pico-8 play session: hold → + tap 🅾, after a click and taps of 🅾, ❎, 🅾+❎, 🅾 in the second before t = 0

[t = 1 s] hold → ~1s, tap 🅾 ~2×
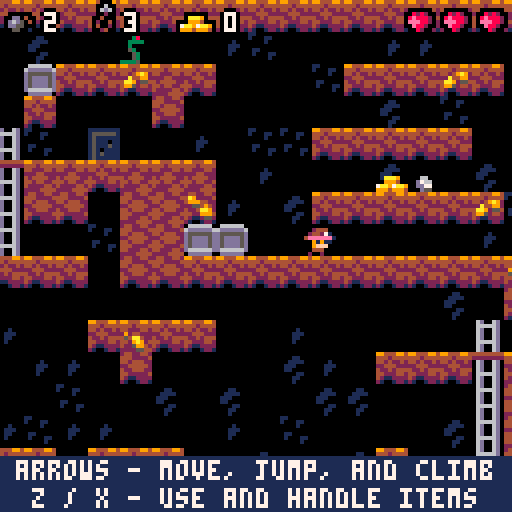
[t = 6 s] hold → ~6s, tap 🅾 ~10×
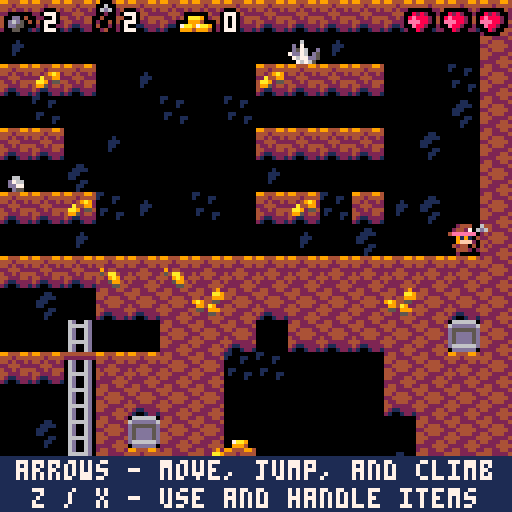
[t = 8 s] hold → ~8s, tap 🅾 ~14×
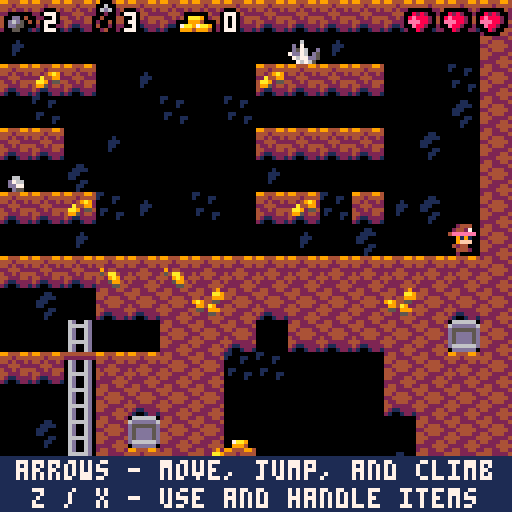

pico-8 cartridge
version 17
__lua__

-- delunky
-- by @johanpeitz
-- a demake of spelunky created for demakejam 2018
-- special thanks to
-- * derek yu (@mossmouth) for creating spelunky
-- * matt hughson (@matthughson) for platformer starter kit
-- * darius kazemi (@tinysubversions) for great info on map generation
-- * frederic souchu (fsouchu) for pico-8 token optimisation help
--debug=false
--debug_at_top=false
function _init()
  --extcmd("rec")
  swap_state(title_state)
end

-->8
--------------------------------
-- play state 
--------------------------------
-- entity modes
-- 0 idle/ground/inair
-- 1 ladder
-- 2 ledge
-- 3 fainted
-- 4 dead
function init_play()
  menuitem(1, "accept defeat", function()
    damage_entity(pl, nil, 99)
  end)
  shake(0, 0)
  make_player(0, 0)
  level = 1
  start_next_level(level)
end

function start_next_level(level)
  max_jumps, jumps_left, ok_to_jump = 1, 1, false
  particles, items, new_items, entities = {}, {}, {}, {}
  -- ratios
  local snake_ratio = 0.1 + level * 0.05
  local bat_ratio = 0.1 + level * 0.1
  local spider_ratio = level * 0.1
  local spike_ratio = 0.3 + level * 0.2
  local trap_ratio = 0.1 + level * 0.15
  local treasure_ratio = 0.1 + level * 0.01
  local help_count = 2
  -- make map
  local m = make_map()
  -- build dungeon
  cls()
  local num_rooms = {12, 12, 12, 8}
  for y = 0, 3 do
    for x = 0, 3 do
      local room_type = m[x + 1][y + 1]
      -- copy room to screen
      local ry = room_type
      local rx = flr(rnd(num_rooms[1 + ry]))
      if ry == 0 and rx == 11 then
        num_rooms[1] = 11
      end
      -- only one idol room please
      if (room_type == 5) then
        -- dbl drop 
        rx, ry = 9 + flr(rnd(3)), 2
      end
      if (room_type == 6) then
        -- exit
        rx, ry = 9 + flr(rnd(3)), 3
      end
      if x + 1 != m[5] or y + 1 != m[6] then
        pal(7, 0)
      end
      sspr(0 + rx * 10, 96 + ry * 8, 10, 8, x * 10, y * 8, 10, 8, chance(0.3))
      pal()
    end
  end
  -- populate tilemap
  for x = 0, 41 do
    for y = 0, 33 do
      -- clear current data
      mset(x + 1, y + 1, 0)
      -- set new data
      local c = pget(x, y)
      if c == 4 then
        mset(x + 1, y + 1, 3)
      end
      -- stone
      if c == 9 and chance(0.5) then
        mset(x + 1, y + 1, 3)
      end
      -- rnd stone
      if (c == 8 and chance(trap_ratio)) then
        -- arrow trap
        local d = 1
        if pget(x - 1, y) == 0 then
          d = -1
        end
        mset(x + 1, y + 1, 16)
        make_arrow_trap(x + 1, y + 1, d)
      end
      if c == 12 and chance(spike_ratio) then
        mset(x + 1, y + 1, 35)
      end
      -- spikes
      if c == 7 then
        mset(x + 1, y + 1, 1)
      end
      -- entry
      if c == 6 then
        mset(x + 1, y + 1, 17)
      end
      -- exit
      if c == 13 then
        mset(x + 1, y + 1, 30)
      end
      -- ladder
      if c == 5 then
        mset(x + 1, y + 1, 14)
      end
      -- ladder floor
      if (c == 14 and chance(bat_ratio)) then
        -- bat
        local b = make_entity((x + 1) * 8 + 4, (y + 1) * 8 + 4, entities)
        add_params({spr = 85, fs = 8, name = "bat", update = bat_update, on_roofhit = bat_roofhit, ix = 0.5, iy = 0.5, mode = 0
        --hang
        }, b)
      end
      -- help(crate/damsel) or stone or gap
      if (c == 15 and help_count > 0) then
        if (chance(0.1)) then
          help_count += 1
          if (chance(0.5)) then
            local help = make_item(x + 1, y, 57)
            help.y += 4
            help.h, help.name, help.on_hit = 8, "crate", crate_break
          else
            make_damsel(x + 1, y)
          end
        elseif (chance(0.5)) then
          mset(x + 1, y + 1, 3)
        end
      end
      -- spider
      if c == 10 and chance(spider_ratio) then
        make_spider((x + 1) * 8 + 4, (y + 1) * 8 + 4, 0)
      end
      --snake
      if c == 11 and chance(snake_ratio) then
        make_snake((x + 1) * 8 + 4, (y + 1) * 8 + 4)
      end
      if (c == 3) then
        -- altar
        mset(x, y - 5, 78)
        mset(x + 1, y - 5, 79)
        mset(x, y - 4, 94)
        mset(x + 1, y - 4, 95)
        mset(x, y - 3, 0)
        mset(x + 1, y - 3, 0)
        mset(x, y - 2, 110)
        mset(x + 1, y - 2, 111)
        mset(x, y - 1, 127)
        mset(x + 1, y - 1, 127)
        mset(x, y + 1, 32)
        mset(x + 1, y + 1, 33)
        local idol = make_item(x, y, 44)
        idol.x += 5
        idol.y -= 4
        add_params({name = "idol", h = 8, value = 100, on_grab = grab_idol, trap = true, big = true}, idol)
      end
    end
  end
  -- make frame
  for x = 0, 41 do
    mset(x, 0, 3)
    mset(x, 33, 3)
  end
  for y = 0, 33 do
    mset(0, y, 3)
    mset(41, y, 3)
  end
  -- place gold
  for x = 1, 40 do
    for y = 1, 32 do
      if (mget(x, y) == 3) then
        local n = is_free(mget(x, y - 1))
        local s = not is_dirt(mget(x, y + 1))
        -- can place item=
        if ((n and s) or (n and y > 0)) then
          if (chance(treasure_ratio)) then
            make_gold(x, y - 1, 62 + rnd(2))
          -- gold
          elseif (chance(0.02)) then
            if (chance(0.6)) then
              make_item(x, y - 1, 29)
            -- stone
            else
              local e = make_item(x, y - 1, 28)
              -- pot
              e.on_landed, e.on_sidecol, e.on_hit = pot_break, pot_break, pot_break
            end
          end
        end
        --have gold inside? 
        if (chance(0.1)) then
          mset(x, y, mget(x, y) + 16)
        elseif (chance(0.05) and not s) then
          -- place a block
          mset(x, y, 47)
        end
      end
      -- background tiles
      if (mget(x, y) == 0 and chance(0.2)) then
        mset(x, y, 48 + rnd(3))
      end
    end
  end
  -- fix tile look
  auto_tile(0, 0, 48, 34)
  -- parse level
  for x = 0, 41 do
    for y = 0, 33 do
      local tile = mget(x, y)
      -- player
      if (tile == 1) then
        pl.x, pl.y = x * 8 + 4, y * 8 + 4
        camx, camy = pl.x - 64, pl.y - 64
        add(entities, pl)
      end
      -- gold
      if (tile == 62 or tile == 63) then
        make_gold(x, y, tile)
        mset(x, y, 0)
      end
      -- item 
      if (tile == 28 or tile == 29) then
        make_item(x, y, tile)
        mset(x, y, 0)
      end
    end
  end
end

function make_spider(x, y, mode)
  local s = make_entity(x, y, entities)
  add_params({spr = 82, name = "spider", update = spider_update, on_landed = spider_landed, on_sidecol = spider_sidecol, mode = mode}, s)
  if mode == 1 then
    activate_spider(s)
  end
end

function make_snake(x, y)
  local s = make_entity(x, y, entities)
  add_params({name = "snake", fs = 8, spr = 80, frames = 2, delay = 5, dir = (chance(0.5) and 1 or -1), g = 0.5, update = snake_update, on_sidecol = snake_sidecol}, s)
  s.dx = s.dir / 2
end

function spider_sidecol(e)
  e.dx = e.odx
end

function shake(len, pwr)
  screenshake, screenshake_pwr = len, pwr
end

function is_free(tile)
  if tile == 0 or tile == 48 or tile == 49 then
    return true
  end
  return false
end

function is_dirt(tile)
  if (tile >= 2 and tile <= 5) or (tile >= 18 and tile <= 21) then
    return true
  end
  return false
end

function auto_tile(sx, sy, w, h)
  for x = sx, sx + w - 1 do
    for y = sy, sy + h - 1 do
      local tile = mget(x, y)
      if (is_dirt(tile)) then
        local n = not is_dirt(mget(x, y - 1))
        local s = not is_dirt(mget(x, y + 1))
        local has_gold = (tile > 15 and 16 or 0)
        if (n and s) then
          mset(x, y, 5 + has_gold)
        else
          if n then
            mset(x, y, 2 + has_gold)
          end
          if s then
            mset(x, y, 4 + has_gold)
          end
        end
      end
    end
  end
end

function make_player(tx, ty)
  pl = make_entity(tx * 8 + 4, ty * 8 + 4, entities)
  add_params({name = "player", jumpable = false, g = 0.5, spr = 64, frames = 2, fs = 8, mode = 0, draw = draw_player, on_landed = player_landed, on_air = player_fall, hits_from_above = true, collides_with_player = false, money = 0, health = 3, kills = 3, dead_timer = 0, grab_cooldown = 0, whip = 0, holding = 1, item = nil, stowed = nil, bombs = {}, ropes = {}}, pl)
  add_ropes(3)
  add_bombs(3)
end

function add_bombs(amnt)
  for i = 1, amnt do
    local b = make_bomb(0, 0)
    add(pl.bombs, b)
    del(items, b)
  end
end

function add_ropes(amnt)
  for i = 1, amnt do
    local b = make_rope(0, 0)
    add(pl.ropes, b)
    del(items, b)
  end
end

function crate_break(e)
  del(e.tbl, e)
  for i = 0, 6 do
    local e = make_entity(e.x, e.y, particles)
    add_params({spr = 104, ix = 1, g = 0.3, col = false, dir = sgn(rnd() - 0.5), dx = rnd(2) - 1, dy = -rnd(1), life = 5 + rnd(5)}, e)
  end
  local e = make_entity(e.x, e.y, items)
  e.spr = 39 + flr(rnd(2))
  e.g, e.can_take, e.value = 0.5, true, (e.spr == 39 and -1 or -2)
end

function pot_break(e, whipped)
  if (abs(e.odx) > 2 or abs(e.ody) > 2 or whipped) then
    del(e.tbl, e)
    local r = rnd()
    if (r < 0.2) then
      make_snake(e.x, e.y)
    elseif (r < 0.4) then
      make_spider(e.x, e.y, 1)
    elseif (r < 0.6) then
      make_gold(e.x / 8, e.y / 8, 60 + rnd(4))
    end
    for i = 0, 6 do
      local e = make_entity(e.x, e.y, particles)
      add_params({spr = 103, ix = 1, g = 0.3, col = false, dir = sgn(rnd() - 0.5), dx = rnd(2) - 1, dy = -1 - rnd(2), life = 5 + rnd(5)}, e)
    end
  end
end

function make_arrow_trap(tx, ty, d)
  local e = make_entity(tx * 8 + 4, ty * 8 + 4, entities)
  add_params({name = "arrow trap", spr = 34, dir = d, col = false, update = update_arrow_trap, ammo = 1}, e)
end

function is_triggering_arrow_trap(at, e)
  local dist = 48
  -- 6 tiles
  if (e.dx != 0 or e.dy != 0) then
    local in_range = false
    if at.dir > 0 and e.x > at.x and e.x < at.x + dist then
      in_range = true
    end
    if at.dir < 0 and e.x < at.x and e.x > at.x - dist then
      in_range = true
    end
    if (in_range) then
      if (e.y >= at.y - 5 and e.y <= at.y + 3) then
        return true
      -- fire!
      end
    end
  end
  return false
end

function update_arrow_trap(at)
  if at.ammo == 0 then
    return
  end
  --update_entity(e)
  for e in all(items) do
    if (is_triggering_arrow_trap(at, e)) then
      fire_arrow(at)
      return
    end
  end
  for e in all(entities) do
    if (is_triggering_arrow_trap(at, e)) then
      fire_arrow(at)
      return
    end
  end
end

function fire_arrow(at)
  sfx(3)
  at.ammo -= 1
  local e = make_entity(at.x + at.dir * 7, at.y, new_items)
  add_params({name = "arrow", spr = 43, h = 4, dir = at.dir, dy = -1, dx = 7 * at.dir, ix = 0.98, g = 0.5, knock_down = true, damage = 2, use = item_throw, drop = item_drop, on_landed = item_landed, on_sidecol = item_sidecol, can_grab = true}, e)
end

function spider_update(e)
  local dx = pl.x - e.x
  if (e.health > 0) then
    if (e.mode == 0) then
      if pl.y > e.y and abs(dx) < 8 then
        activate_spider(e)
      end
    else
      if e.jump_delay > 0 then
        e.jump_delay -= 1
      end
      if (e.jump_delay <= 0 and not e.inair) then
        e.spr = 84
        e.dx, e.dy = dx / 20, -rnd(3) - 3
      end
    end
  end
  update_entity(e)
end

function activate_spider(e)
  e.mode, e.spr = 1, 84
  e.g, e.ix, e.jump_delay = 0.5, 1, 5
end

function spider_landed(e)
  e.jump_delay = 5 + rnd(10)
  e.spr = 83
  e.dx = 0
end

function bat_update(e)
  local dx, dy = pl.x - e.x, pl.y - e.y + 4
  local d = sqrt(dx * dx + dy * dy)
  local a = atan2(dx, dy)
  if (e.health > 0) then
    if (e.mode == 0) then
      -- hang
      if (d < 48 and pl.health > 0 and e.y < pl.y + 1) then
        e.spr, e.frames, e.frame = 86, 2, 1
        e.mode = 1
      end
    elseif (e.mode == 1) then
      -- track
      e.dx, e.dy = 0.5 * cos(a), 0.5 * sin(a)
      e.dir = sgn(e.dx)
      if d > 80 or pl.health <= 0 then
        e.mode = 2
      end
    else
      -- return to ceiling
      e.dy -= 0.2
    end
  end
  update_entity(e)
end

function bat_roofhit(e)
  if e.mode != 2 then
    return
  end
  e.spr = 85
  e.frame, e.frames = 0, 0
  e.mode = 0
  e.dx, e.dy = 0, 0
end

function snake_update(e)
  e.delay -= 1
  if (e.bleed_timer > 0) then
    --e.dx=0
    e.fs, e.frames = 9999, 1
    e.spr = 102
    e.delay = 99
  end
  if (e.delay < 0) then
    if (chance(0.1)) then
      e.dx = 0
      e.delay = 15 + rnd(60)
    else
      e.dir = (chance(0.5) and 1 or -1)
      e.dx = 0.2 * e.dir
      e.ix = 1
      e.delay = 60 + rnd(60)
    end
  end
  if (not e.inair and fget(mget((e.x + e.dir * 2) / 8, e.y / 8 + 1)) == 0) then
    e.dir = -e.dir
    e.dx = -e.dx
  end
  update_entity(e)
end

function snake_sidecol(e)
  e.delay = 0
end

function check_item_exit(e)
  if (fget(mget(e.x / 8, (e.y - 4) / 8), 7)) then
    if e.name == "idol" then
      pl.money += e.value
    end
    del(e.tbl, e)
    pl.item = nil
    switch_to_whip()
    sfx(7)
  end
end

function grab_idol(idol)
  if (idol.trap) then
    idol.trap = false
    -- make boulder
    local e = make_entity(-100, -100, entities)
    add_params({name = "boulder", flip_on_hit = false, knock_down = true, jumpable = false, spr = 74, fs = 2, frames = 2, tw = 2, th = 2, ix = 1, dy = 0, g = 1, damage = 99, health = 9999, w = 16, h = 16, spawnx = idol.x - 1, spawny = idol.y - 24, delay = 60, update = boulder_update, on_landed = boulder_landed}, e)
    shake(e.delay, 3)
  end
end

function boulder_update(e)
  if (e.delay > 0) then
    e.delay -= 1
    if (e.delay == 0) then
      e.x, e.y = e.spawnx, e.spawny
      e.dy = 0.01
      e.dir = sgn(pl.x - e.x)
      shake(2, 6)
      e.dropped = false
    end
  else
    local bx = e.x / 8 + e.dir
    local by = e.y / 8
    local tiles = 0
    if (fget(mget(bx, by), 0)) then
      crush_tile(bx, by, e.dx)
      tiles += 1
    end
    if (fget(mget(bx, by - 1), 0)) then
      crush_tile(bx, by - 1, e.dx)
      tiles += 1
    end
    e.dx -= 0.20 * tiles * sgn(e.dx)
    update_entity(e)
    if (tiles > 0) then
      auto_tile(bx, by - 2, 1, 4)
      shake(3, 3)
      sfx(6)
    end
    if (abs(e.dx) < 0.6 and e.dy == 0) then
      local tx = e.x / 8
      local ty = e.y / 8 - 1
      mset(tx, ty, 74)
      mset(tx + 1, ty, 75)
      mset(tx, ty + 1, 90)
      mset(tx + 1, ty + 1, 91)
      del(e.tbl, e)
    end
  end
end

function crush_tile(tx, ty, v)
  -- check for gold
  local tile = mget(tx, ty)
  if tile >= 18 and tile <= 21 then
    make_gold_pieces(tx, ty)
  end
  -- remove tile
  mset(tx, ty, 0)
  -- particles
  local amnt = 3 + rnd(3)
  for i = 1, amnt do
    local p = make_entity(tx * 8, ty * 8, particles)
    add_params({spr = 120 + rnd(2), ix = 0.98, dx = v * (1 + rnd(1)), dy = -1 - rnd(1), g = 0.3, life = 20 + rnd(10), col = false}, p)
  end
end

function boulder_landed(e)
  if (not e.dropped) then
    e.dx = 3 * e.dir
    e.dropped = true
  end
  shake(6, 6)
  sfx(6)
end

function make_gold(tx, ty, tile)
  local e = make_entity(tx * 8 + 4, ty * 8 + 4, items)
  e.spr = flr(tile)
  e.g, e.value, e.can_take = 0.5, 5, true
  if e.spr == 60 or e.spr == 62 then
    e.value *= 3
  end
  return e
end

function make_item(tx, ty, tile)
  local e = make_entity(tx * 8 + 4, ty * 8 + 3, items)
  add_params({name = "#" .. tile, spr = tile, ix = 0.98, g = 0.5, h = 4, use = item_throw, drop = item_drop, on_landed = item_landed, on_sidecol = item_sidecol, can_grab = true}, e)
  e.y += 4
  return e
end

function item_sidecol(e)
  e.dx = -e.odx * 0.5
  if abs(e.dx) < 0.1 then
    e.dx = 0
  end
end

function item_landed(e)
  e.dx *= 0.3
  if abs(e.dx) < 0.2 then
    e.dx = 0
  end
  if (abs(e.ody) > 2) then
    e.dy = -e.ody * 0.3
  else
    e.dx = 0
  end
end

function item_throw(e)
  e.cooldown, e.damage = 3, 1
  e.dx = pl.dir * (pl.dy < 0 and 3 or 4)
  e.dy = (pl.dy < 0 and -5 or -2)
  pl.item = nil
  switch_to_whip()
  sfx(3)
end

function item_drop(e)
  e.cooldown, e.dy = 3, -1
  e.dx = pl.dir / 2
  pl.item = nil
  switch_to_whip()
  sfx(3)
end

function make_damsel(x, y)
  local di = make_item(x, y, 11)
  di.name = "damsel"
  di.y += 4
  di.h, di.big = 8, true
  local de = make_entity(di.x, di.y, entities)
  de.name = "damsel"
  de.spr = 16
  de.collides_with_player = false
  de.update = damsel_e_update
  de.item = di
  de.health = 3
  de.damage = 0
  di.entity = de
  local p = {g = 0.5, ix = 0.98}
  add_params(p, di)
  add_params(p, de)
end

function damsel_e_update(e)
  update_entity(e)
  e.x = e.item.x
  e.y = e.item.y
  -- dead?
  if e.health < 1 then
    e.item.spr = 13
  end
  -- at gate?
  if (fget(mget(e.x / 8, (e.y - 4) / 8), 7)) then
    pl.health += 1
    del(e.tbl, e)
    del(e.item.tbl, e.item)
    pl.item = nil
    switch_to_whip()
    sfx(7)
  end
end

function make_bomb(tx, ty)
  local e = make_item(tx, ty, 25)
  add_params({name = "bomb", h = 4, use = bomb_throw, drop = bomb_drop, update = bomb_update, timer = 0}, e)
  return e
end

local hitarea = {{0, 0, 1, 0, 0}, {0, 1, 1, 1, 0}, {1, 1, 1, 1, 1}, {0, 1, 1, 1, 0}, {0, 0, 1, 0, 0}}

function bomb_update(e)
  if (e.timer > 0) then
    e.timer -= 1
    e.spr = 26 + flr(e.timer / 2) % 2
    if (e.timer == 0) then
      e.life = 1
      -- explode
      shake(5, 6)
      make_explosion(e.x - 8, e.y - 8)
      -- destroy entities & tiles
      local ex = flr(e.x / 8)
      local ey = flr(e.y / 8)
      for x = 1, 5 do
        for y = 1, 5 do
          if (hitarea[x][y] == 1) then
            local tx = ex + x - 3
            local ty = ey + y - 3
            --entities
            for e2 in all(entities) do
              if abs(tx * 8 + 4 - e2.x) < 9 and abs(ty * 8 + 4 - e2.y) < 9 then
                damage_entity(e2, nil, 99, 0)
              end
            end
            --tile
            local tile = mget(tx, ty)
            if tile >= 2 and tile <= 5 then
              mset(tx, ty, 0)
            end
            if tile == 47 or tile == 35 or tile == 36 then
              mset(tx, ty, 0)
            end
            if (tile >= 18 and tile <= 21) then
              mset(tx, ty, 0)
              make_gold_pieces(tx, ty)
            end
          end
        end
      end
      auto_tile(ex - 2, ey - 3, 5, 7)
    end
  end
  update_entity(e)
end

function make_gold_pieces(tx, ty)
  local amnt = rnd(3) + 1
  for i = 1, amnt do
    local g = make_gold(tx, ty, 60 + rnd(2))
    add_params({dx = rnd(5) - 3, dy = rnd(5) - 3, g = 0.5, ix = 0.98, can_take = true, inair = true}, g)
  end
end

function bomb_throw(e)
  bomb_activate(e)
  item_throw(e)
end

function bomb_drop(e)
  bomb_activate(e)
  item_drop(e)
end

function bomb_activate(e)
  e.spr = 26
  e.timer = 60
  e.can_grab = false
end

function make_explosion(x, y)
  sfx(5)
  -- dirt
  local amnt = 8 + rnd(8)
  for i = 1, amnt do
    local e = make_entity(x + rnd(24), y - 8 + rnd(32), particles)
    add_params({spr = 118 + rnd(2), dir = sgn(rnd(2) - 1), dy = rnd(0.6) + 0.4, g = 0.1, life = 10 + rnd(4), col = false,}, e)
  end
  -- smalls
  amnt = 8 + rnd(8)
  for i = 1, amnt do
    local e = make_entity(x + 8, y + 8, particles)
    local a = rnd(0.7) - 0.1
    local f = 2 + rnd(2)
    add_params({spr = 112, dir = sgn(rnd(2) - 1), dx = f * cos(a), dy = f * sin(a), ix = 0.95, g = 0.3, fs = 2 + flr(rnd(3)), frames = 6, col = false}, e)
    e.life = e.fs * e.frames - 1
  end
  -- big
  local e = make_entity(x, y, particles)
  add_params({dir = sgn(rnd(2) - 1), spr = 144, tw = 3, th = 3, fs = 2, frames = 3, col = false}, e)
  e.life = e.fs * e.frames - 1
end

function make_rope(tx, ty)
  local e = make_item(tx, ty, 41)
  add_params({name = "rope", use = rope_throw, drop = rope_drop, activated = false, on_roofhit = rope_roof_hit, on_landed = rope_on_landed, update = rope_update, steps = 0, h = 8, flip_on_hit = false}, e)
  return e
end

function rope_update(e)
  if (e.activated) then
    local tx = flr(e.x / 8)
    local ty = flr(e.y / 8)
    if (mget(tx, ty) != 31 and mget(tx, ty) != 15) then
      if (e.steps == 0 and e.dy > 0) then
        mset(tx, ty, 15)
      else
        mset(tx, ty, 31)
      end
      e.steps += 1
      if (e.steps == 8) then
        e.on_roofhit(e)
      end
    end
  end
  update_entity(e)
end

function rope_drop(e)
  -- can drop?
  local tx = flr((e.x + pl.dir * 4) / 8) + pl.dir * 0
  local ty = flr(e.y / 8)
  local ty2 = flr(e.y / 8) + 1
  if (not is_solid(tx, ty) and not is_solid(tx, ty2)) then
    add_params({x = tx * 8 + 4, spr = 31, dy = 4, dir = 1, g = 0, activated = true}, e)
    pl.item = nil
    switch_to_whip()
  else
  -- do nothing. item_drop(e)
  end
end

function rope_throw(e)
  sfx(3)
  -- adjust position
  e.x = flr(e.x / 8) * 8 + 4
  e.y -= 5
  -- make sure there is nothing direcly on top
  if (fget(mget(e.x / 8, e.y / 8), 0)) then
    return
  end
  -- drop it
  e.spr = 15
  e.dy = -4
  e.dir = 1
  e.g = 0
  e.activated = true
  pl.item = nil
  switch_to_whip()
end

function rope_on_landed(e)
  del(items, e)
end

function rope_roof_hit(e)
  mset(flr(e.x / 8), flr(e.y / 8), (e.dy > 0 and 31 or 15))
  del(items, e)
end

function player_fall()
  jumps_left = max(0, jumps_left - 1)
end

function player_faint()
  pl.bleed_timer = (pl.health == 0 and 60 or 30)
  pl.faint_timer = pl.bleed_timer
  if pl.mode == 4 then
    return
  end
  pl.mode, pl.spr = 3, 68
  pl.frame, pl.frames = 0, 1
  if (pl.item != nil and pl.holding == 1) then
    pl.item.drop(pl.item)
    pl.item = nil
  end
end

function player_landed(e)
  jumps_left = max_jumps
  local impact = 0
  if pl.ody >= 8 then
    impact += 1
  end
  if pl.ody >= 11 then
    impact += 1
  end
  if pl.ody >= 13 then
    impact += 97
  end
  if (impact > 0) then
    damage_entity(pl, nil, impact)
    player_faint()
  end
  if (pl.mode == 3) then
    -- fainted
    -- bounce
    if (pl.ody > 3) then
      pl.dy = -0.3 * pl.ody
    end
  end
end

function drop_from_ledge()
  add_params({mode = 0, spr = 64, frames = 2, dx = -pl.dir, grab_cooldown = 5}, pl)
end

ok_to_jump, ok_to_crouch = true, true
maxdy = 0

function update_play()
  -- add for additional 18 tokens
  --if (btnp(0,1)) extcmd("rec") 
  --if (btnp(3,1)) extcmd("video")
  if not btn(2) then
    ok_to_jump = true
  end
  if not btn(3) then
    ok_to_crouch = true
  end
  -- mode 0 = idle/ground/jump
  if (pl.mode == 0) then
    if pl.item != nil and pl.item.name == "idol" then
      check_item_exit(pl.item)
    end
    if btnp(4) then
      switch_item()
    end
    if pl.grab_cooldown > 0 then
      pl.grab_cooldown -= 1
    end
    pl.grab = false
    -- left/right
    if (btn(0)) then
      pl.dx -= 2
      pl.dir = -1
      pl.grab = true
    end
    if (btn(1)) then
      pl.dx += 2
      pl.dir = 1
      pl.grab = true
    end
    -- whip?
    if (btnp(5) and pl.item == nil) then
      pl.whip = 10
      sfx(0)
    end
    if pl.whip > 0 then
      pl.whip -= 1
    end
    -- use item?
    if (btnp(5) and pl.item != nil) then
      if (btn(3)) then
        pl.item.drop(pl.item)
        ok_to_crouch = false
      else
        pl.item.use(pl.item)
      end
    end
    -- jump / grab climable
    if (btn(2)) then
      -- check for climbables
      if (fget(mget(pl.x / 8, pl.y / 8), 2)) then
        pl.mode = 1
        pl.dx = 0
      elseif (fget(mget(pl.x / 8, pl.y / 8), 7)) then
        --exit_level()
        level += 1
        start_next_level(level)
      elseif (jumps_left > 0 and ok_to_jump) then
        -- regular jump
        pl.dy = -3.2
        jumps_left -= 1
        pl.inair = true
        ok_to_jump = false
        sfx(4)
      end
    end
    -- climb down
    if (btn(3)) then
      -- check for climbables
      if (fget(mget(pl.x / 8, (pl.y + 4) / 8), 2)) then
        pl.mode = 1
        pl.dx = 0
        pl.y += 1
      end
    end
  elseif (pl.mode == 1) then
    -- mode 1 = climbing
    pl.whip = 0
    pl.dy = 0
    pl.spr = 70
    pl.x += (8 * flr(pl.x / 8) + 4 - pl.x) * 0.4
    if btn(2) then
      pl.dy = -1
    end
    if btn(3) then
      pl.dy = 1
    end
    local drop = false
    if (btn(0)) then
      pl.dx -= 2
      pl.dir = -1
      drop = true
    end
    if (btn(1)) then
      pl.dx += 2
      pl.dir = 1
      drop = true
    end
    -- still on climbable?
    if not fget(mget(pl.x / 8, (pl.y - 2) / 8), 2) and not fget(mget(pl.x / 8, (pl.y + 3) / 8), 2) then
      drop = true
    end
    if (drop) then
      add_params({inair = true, mode = 0, spr = 64, frame = 0, frames = 2}, pl)
      ok_to_jump = false
    end
  elseif (pl.mode == 2) then
    -- mode 2 = ledge 
    -- drop big items om ledge
    --if (pl.item and pl.holding==1 and pl.item.big) then
    -- pl.item.drop(pl.item)
    -- pl.item=nil
    --end
    add_params({whip = 0, dx = 0, dy = 0, spr = 69, frame = 0, frames = 1}, pl)
    if (btn(2) and ok_to_jump) then
      add_params({mode = 0, spr = 64, frame = 0, frames = 2, dy = -1}, pl)
      ok_to_jump = false
    end
    if btn(3) then
      drop_from_ledge()
    end
  elseif (pl.mode == 3) then
    -- mode 3 = fainted
    pl.whip = 0
    pl.faint_timer -= 1
    if (pl.faint_timer == 0) then
      if (pl.health > 0) then
        pl.spr = 64
        pl.frames = 2
        pl.ix = 0
        pl.mode = 0
      else
        --dead
        pl.mode = 4
      end
    end
  -- tears, not uses any more
  --[[
  if (pl.dy==0 and rnd()<0.99 and pl.health>0) then
   local e=make_entity(pl.x,pl.y+3,particles)
   add_params({
    spr=96+flr(rnd(3)),
    dy=-1,
    dx=(rnd()<0.5 and -1 or 1)/2,
    ix=1,
    g=0.2,
    life=7+flr(rnd(4)),
    col=false
   },e)
  end
  ]]
  --
  elseif (pl.mode == 4) then
    -- mode 4 = dead
    pl.dead_timer += 1
    if btnp(5) and pl.dead_timer > 15 then
      swap_state(title_state)
    end
  end
  -- idle anim
  --if (pl.mode==0) then
  -- pl.spr=64
  -- if (abs(pl.dx)==0) pl.spr=(pl.inair==false and 66 or 64)
  --end
  for e in all(items) do
    if (e.inair == true) then
      -- check for impact with entities
      for e2 in all(entities) do
        if (e.cooldown == 0 or e2 != pl) then
          local v = sqrt(e.dx * e.dx + e.dy * e.dy)
          if (v > 3 and abs(e2.x - e.x) < 5 and abs(e2.y - e.y) < 5) then
            if (not (e.name == "rope" and e2 == pl) and e.name != e2.name) then
              damage_entity(e2, e)
              if e.flip_on_hit then
                e.dx = -e2.dx / 2
              end
            end
          end
        end
      end
    end
    -- instant pickup?
    if (e.can_take) then
      if (abs(pl.x - e.x) < 4 and abs(pl.y - e.y) < 4) then
        if (e.value != nil) then
          sfx(7)
          if e.value == -2 then
            add_bombs(3)
          end
          if e.value == -1 then
            add_ropes(3)
          end
          if e.value > 0 then
            pl.money += e.value
          end
        end
        del(items, e)
      end
    end
    if (e != pl.item) then
      -- pickup item?
      if (pl.mode == 0 and btn(3) and e.can_grab and not pl.inair and abs(pl.x - e.x) < 5 and abs(pl.y - e.y) < 5 and ok_to_crouch) then
        if (pl.stowed_item != nil) then
          add(items, pl.stowed_item)
          set_item_to_player_pos(pl.stowed_item)
          pl.stowed_item.inair = true
          pl.stowed_item = nil
        end
        if (pl.holding == 2) then
          del(items, pl.item)
          add(pl.bombs, pl.item)
        end
        if (pl.holding == 3) then
          del(items, pl.item)
          add(pl.ropes, pl.item)
        end
        pl.item = e
        pl.holding = 1
        ok_to_crouch = false
        if e.on_grab then
          e.on_grab(e)
        end
      end
      e.update(e)
    end
    -- check whip
    if (pl.whip > 0) then
      if (abs(pl.x + 8 * pl.dir - e.x) < 6 and abs(pl.y - e.y + 2) < 8 and e.on_hit) then
        e.on_hit(e, true)
        pl.whip = 0
      end
    end
  end
  for e1 in all(entities) do
    -- e2e collision
    for e2 in all(entities) do
      if (e1 != e2 and e1.damage >= 0 and (e1.collides_with_player or e2.collides_with_player)) then
        if (abs(e2.x - e1.x) < (e2.w + e1.w) / 2 - 2 and abs(e2.y - e1.y) < (e2.h + e1.h) / 2 - 2) then
          e2e_coll(e1, e2)
        end
      end
    end
    -- spikes?
    if (e1.inair and e1.health > 0 and e1.name != "bat") then
      local tx = flr(e1.x / 8)
      local ty = flr((e1.y + 3) / 8)
      if (e1.dy > 0 and fget(mget(tx, ty), 3)) then
        mset(tx, ty, 36)
        damage_entity(e1, nil, 99)
      end
    end
    -- check whip
    if (e1 != pl and pl.whip > 0) then
      if (abs(pl.x + 8 * pl.dir - e1.x) < 6 and abs(pl.y - e1.y) < 6 and e1.bleed_timer == 0) then
        damage_entity(e1, nil, 1, pl.dir, -1)
      end
    end
    -- update it
    e1.update(e1)
  end
  if (pl.item != nil) then
    set_item_to_player_pos(pl.item)
  end
  for e in all(particles) do
    e.update(e)
  end
  -- add new items
  for e in all(new_items) do
    add(items, e)
  end
  new_items = {}
end

function bleed(x, y)
  local e = make_entity(x, y, particles)
  add_params({spr = 99, dx = rnd(4) - 2, dy = -1 - rnd(), ix = 0.95, g = 0.5, fs = 3 + flr(rnd(3)), frames = 3, col = false}, e)
  e.life = e.fs * e.frames - 1
end

-- e1 hits e2
function e2e_coll(e1, e2)
  --debug_str=e1.name.."+"..e2.name
  -- no hit if already bleeding
  if e1.bleed_timer > 0 or e2.bleed_timer > 0 then
    return
  end
  local over, under = e1, e2
  if (e2.y < e1.y) then
    over = e2
    under = e1
  end
  -- if coming from above
  if (over.hits_from_above and over.inair and over.dy > 0 and under.jumpable) then
    damage_entity(under, over, 0, -3)
    if over.flip_on_hit then
      over.dy = -3
    end
  else
    -- regular hit only if player or boulder is involved
    if over == pl or over.name == "boulder" then
      damage_entity(over, under, 1 * sgn(over.x - under.x), -1)
    end
    if under == pl or over.name == "boulder" then
      damage_entity(under, over, 1 * sgn(under.x - over.x), -1)
    end
  end
end

function damage_entity(e1, e2, impact, dx, dy)
  if (e2 != nil) then
    e1.health -= e2.damage
    if e1.flip_on_hit then
      e1.dx = 3 * sgn(e1.x - e2.x)
    end
  else
    e1.health -= impact
  end
  if dx then
    e1.dx += dx
  end
  if (dy and e1.flip_on_hit) then
    e1.inair = true
    e1.dy += dy
  end
  if (e1.health <= 0 and e1 != pl) then
    e1.ix = 0.7
    pl.kills += 1
  end
  e1.dy, e1.bleed_timer = -3, 30
  if (e1 == pl) then
    if ((e2 and e2.knock_down) or pl.health <= 0) then
      player_faint()
    elseif (pl.mode == 2) then
      drop_from_ledge()
    end
  end
  sfx(1)
end

function set_item_to_player_pos(e)
  e.x, e.y = pl.x + pl.dir * 3, pl.y + pl.frame - 1 - e.h / 2 + 4
  e.dir = pl.dir
end

function switch_to_whip()
  pl.holding = 1
  -- use stowed item if any
  if (pl.stowed_item != nil) then
    pl.item = pl.stowed_item
    pl.stowed_item = nil
    add(items, pl.item)
  else
    pl.item = nil
  end
end

function switch_item()
  if pl.item and pl.item.big then
    return
  end
  -- handle current item
  if (pl.holding == 1) then
    if (pl.item != nil) then
      -- stow away
      del(items, pl.item)
      pl.stowed_item = pl.item
      pl.item = nil
    end
  end
  if (pl.holding == 2) then
    add(pl.bombs, pl.item)
    del(items, pl.item)
    pl.item = nil
  end
  if (pl.holding == 3) then
    add(pl.ropes, pl.item)
    del(items, pl.item)
    pl.item = nil
  end
  -- check for next item
  pl.holding += 1
  if pl.holding == 2 and #pl.bombs == 0 then
    pl.holding += 1
  end
  if pl.holding == 3 and #pl.ropes == 0 then
    pl.holding += 1
  end
  if pl.holding > 3 then
    pl.holding -= 3
  end
  -- set next item
  -- whip/item
  if (pl.holding == 1) then
    pl.item = nil
    switch_to_whip()
  end
  -- bombs
  if (pl.holding == 2) then
    pl.item = pl.bombs[1]
    add(items, pl.item)
    pl.item.tbl = items
    del(pl.bombs, pl.item)
  end
  --ropes
  if (pl.holding == 3) then
    pl.item = pl.ropes[1]
    add(items, pl.item)
    pl.item.tbl = items
    del(pl.ropes, pl.item)
  end
end

function die(tile)
  add_params({mode = 99, spr = 68, frame = 0, frames = 1, dy = 0.4, dx = 0, t = 0}, pl)
end

function draw_player()
  draw_entity(pl)
  if (pl.whip > 0) then
    local s = 122
    if pl.whip < 9 then
      s = 123
    end
    if pl.whip < 9 then
      s = 124
    end
    spr(s, pl.x + pl.dir * 6 - 4, pl.y - 4 + pl.frame % 2, 1, 1, pl.dir == -1)
  end
end

function draw_play()
  cls()
  local lx, ly = pl.x - camx, pl.y - camy
  -- pan camera but give player some room to move around in
  if lx < 48 then
    camx -= 2
  end
  if lx > 80 then
    camx += 2
  end
  if ly < 48 then
    camy += (ly - 48) * 0.5
  end
  if ly > 80 then
    camy += (ly - 80) * 0.5
  end
  local sx, sy = 0, 0
  if (screenshake > 0) then
    screenshake -= 1
    sx = rnd(screenshake_pwr) - screenshake_pwr / 2
    sy = rnd(screenshake_pwr) - screenshake_pwr / 2
  end
  -- lock camera inside map (and shake if needed)
  camera(min(208, max(camx, 0)) + sx, min(144, max(camy, 0)) + sy)
  --camera(camx+sx,camy+sy)
  map(0, 0, 0, 0, 50, 34)
  for e in all(entities) do
    e.draw(e)
  end
  for e in all(items) do
    e.draw(e)
  end
  for e in all(particles) do
    e.draw(e)
  end
  -- hud
  camera()
  spro(25, 0, 4, 0)
  printo(#pl.bombs, 11, 3, 7, 0)
  spro(41, 21, 0, 0)
  printo(#pl.ropes, 31, 3, 7, 0)
  spro(62, 45, 0, 0)
  printo(pl.money * 10, 56, 3, 7, 0)
  for i = 1, pl.health do
    spro(42, 128 - i * 9, 2, 0)
  end
  -- instructions, 10 seconds, first level
  if (pl.t < 300 and level == 1) then
    rectfill(0, 114, 127, 127, 1)
    print("arrows - move, jump, and climb", 4, 115, 7)
    print(" z / x - use and handle items", 4, 122, 7)
  end
  -- game over
  if (pl.mode == 4) then
    local y = max(44, 128 - pl.dead_timer)
    printo("game over", 46, y, 7, 1)
    printo("depth: " .. level, 42, y + 20, 7, 1)
    printo(" gold: " .. pl.money * 10, 42, y + 28, 7, 1)
    printo("kills: " .. pl.kills, 42, y + 36, 7, 1)
  end
end

function spro(id, dx, dy, oc)
  for i = 0, 15 do
    pal(i, oc)
  end
  for x = -1, 1 do
    for y = -1, 1 do
      spr(id, dx + x, dy + y)
    end
  end
  pal()
  spr(id, dx, dy)
end

play_state = {name = "play", init = init_play, update = update_play, draw = draw_play}

----
-- title screen
----
function init_title()
  bgy, t = 0, 0
  menuitem(1)
end

function update_title()
  bgy -= 0.5
  if bgy < -256 then
    bgy = 0
  end
  t += 1
  if btnp(5) then
    swap_state(play_state)
  end
end

function draw_title()
  cls()
  map(112, 0, 0, bgy)
  map(112, 0, 0, bgy + 256)
  pal(4, 2)
  spr(185, 36, 33, 7, 1)
  pal()
  spr(185, 36, 32, 7, 1)
  prints("-endless descent-", 30, 42, 2, 1)
  prints("press 5", 48, 64, (t % 32 < 16 and 4 or 2), 1)
  prints("a demake by @johanpeitz", 18, 120, 2, 1)
end

title_state = {name = "title", init = init_title, update = update_title, draw = draw_title}
-->8
--------------------------------
-- core functions 
--------------------------------
--debug_str=""
--------------------------------
-- state swapping 
--------------------------------
state, next_state, change_state = {}, {}, false

function swap_state(s)
  next_state, change_state = s, true
end

--------------------------------
-- _base functions 
--------------------------------
function _update()
  if (change_state) then
    state, change_state = next_state, false
    state.init()
  end
  state.update()
end

function _draw()
  state.draw()
-- debug, 175 tokens
--[[
 if (debug) then
  camera()
  
  local str = state.name .. " "
    
  if (btn(0)) str = str .. "0"
  if (btn(1)) str = str .. "1"
  if (btn(2)) str = str .. "2"
  if (btn(3)) str = str .. "3"
  if (btn(4)) str = str .. "4"
  if (btn(5)) str = str .. "5"  

  str = str .. " " .. debug_str
  
  local mr = stat(0)/1024

  local ypos = 121
  if (debug_at_top) ypos=0
  rectfill(0,ypos,127,ypos+6,8)
  
  line(1, ypos+2, 8, ypos+2, 1)
  line(1, ypos+2, 1+min(7*stat(1),7), ypos+2, (stat(1)>1 and 8 or 12))
  
  line(1, ypos+4, 8, ypos+4, 2)
  line(1, ypos+4, 1+min(7*mr,7), ypos+4, (mr>1 and 8 or 14))
  print(str,10,ypos+1,15)

  debug_str = ""
 end
 ]]
--
end

-->8
--------------------------------
-- utilities
--------------------------------
function chance(a)
  return rnd() < a
end

function add_params(src, dst)
  for k, v in pairs(src) do
    dst[k] = v
  end
end

function is_solid(tx, ty)
  return fget(mget(tx, ty), 0)
end

--check if pushing into side tile and resolve.
--requires self.dx,self.x,self.y, and 
--assumes tile flag 0 == solid
--assumes sprite size of 8x8
function collide_side(self)
  local offset = 4
  --self.w/3
  local data = {}
  for i = -(self.h / 3), (self.h / 3), 2 do
    -- used to be .w???
    --if self.dx>0 then
    t = mget((self.x + (offset)) / 8, (self.y + i) / 8)
    if fget(t, 0) then
      self.odx = self.dx
      self.dx = 0
      self.x = (flr(((self.x + (offset)) / 8)) * 8) - (offset)
      data.tile = t
      data.tx = flr((self.x + (offset)) / 8)
      data.ty = flr((self.y + i) / 8)
      return data
    end
    --elseif self.dx<0 then
    t = mget((self.x - (offset)) / 8, (self.y + i) / 8)
    if fget(t, 0) then
      self.odx = self.dx
      self.dx = 0
      self.x = (flr((self.x - (offset)) / 8) * 8) + 8 + (offset)
      data.tile = t
      data.tx = flr((self.x - (offset)) / 8 - 1)
      data.ty = flr((self.y + i) / 8)
      return data
    end
  -- end
  end
  --didn't hit a solid tile.
  return nil
end

--check if standing on air
function should_fall(self)
  if self.inair then
    return true
  end
  local air = true
  for i = -(self.w / 3), (self.w / 3), 2 do
    local newty = flr((self.y + (self.h / 2) + 1) / 8)
    local tile = mget((self.x + i) / 8, newty)
    if (fget(tile, 0) or fget(tile, 1)) then
      air = false
    end
  end
  return air
end

--check if pushing into floor tile and resolve.
--requires self.dx,self.x,self.y,self
--assumes tile flag 0 or 1 == solid
function collide_floor(self)
  --only check for ground when falling.
  if self.dy < 0 then
    return false
  end
  local landed = false
  --check for collision at multiple points along the bottom
  --of the sprite: left, center, and right.
  for i = -(self.w / 3), (self.w / 3), 2 do
    local newty = flr((self.y + (self.h / 2)) / 8)
    local tile = mget((self.x + i) / 8, newty)
    if fget(tile, 0) then
      landed = true
    end
    if (fget(tile, 1) and pl.mode != 1) then
      if self.lastty < newty then
        landed = true
      end
    end
  end
  if (landed) then
    self.ody = self.dy
    self.dy = 0
    self.y = (flr((self.y + (self.h / 2)) / 8) * 8) - (self.h / 2)
  end
  return landed
end

--check if pushing into roof tile and resolve.
--requires self.dy,self.x,self.y, and 
--assumes tile flag 0 == solid
function collide_roof(self)
  --check for collision at multiple points along the top
  --of the sprite: left, center, and right.
  local collided = false
  for i = -(self.w / 3), (self.w / 3), 2 do
    if fget(mget((self.x + i) / 8, (self.y - (self.h / 2)) / 8), 0) then
      self.dy = 0
      self.y = flr((self.y - (self.h / 2)) / 8) * 8 + 8 + (self.h / 2)
      collided = true
    end
  end
  return collided
end

function prints(str, x, y, c1, c2)
  print(str, x, y + 1, c2)
  print(str, x, y, c1)
end

function printo(str, x, y, c1, c2)
  -- for i=-1,1 do
  --  for j=-1,1 do
  print(str, x + 1, y, c2)
  print(str, x, y + 1, c2)
  print(str, x - 1, y, c2)
  print(str, x, y - 1, c2)
  --  end
  -- end
  print(str, x, y, c1)
end

-->8
--------------------------------
-- entities 
--------------------------------
-- create and add entity
function make_entity(x, y, t)
  local e = {name = "unknown", x = x, y = y, dx = 0, dy = 0,
  -- delta movement
  ix = 0, iy = 1,
  -- inertia
  spr = 0, dir = 1, life = 0, col = true, lastty = -1, jumpable = true, hits_from_above = false, flip_on_hit = true, knock_down = false, collides_with_player = true, health = 1, damage = 1, cooldown = 0, bleed_timer = 0, faint_timer = 0, draw = draw_entity, update = update_entity, t = 0, w = 8, h = 8, g = 0, t = 0, tw = 1, th = 1, frame = 0, frames = 0, fs = 4, tbl = t}
  add(e.tbl, e)
  return e
end

function update_entity_x(e)
  e.x += e.dx
  e.dx *= e.ix
end

function update_entity_y(e)
  if (e.inair or not e.col) then
    e.y += e.dy
    e.dy = min(e.dy + e.g, 13)
    e.dy *= e.iy
  end
end

function update_entity(e)
  if e.cooldown > 0 then
    e.cooldown -= 1
  end
  update_entity_x(e)
  if (e.col) then
    d = collide_side(e)
    if (d != nil) then
      -- stick to ledge?
      if (e.grab and e.mode == 0 and e.inair and e.dy > 0 and pl.grab_cooldown == 0) then
        local f = fget(mget(d.tx, d.ty - 1))
        local dist = abs(e.y - d.ty * 8)
        if ((band(f, 1) or band(f, 3)) and dist < 2) then
          e.y, e.dy, e.mode = d.ty * 8, 0, 2
        end
      end
      -- callback
      if e.on_sidecol != nil then
        e.on_sidecol(e)
      end
    end
  end
  -- store last tile y
  e.lastty = flr((e.y + (e.h / 2) - 0.01) / 8)
  update_entity_y(e)
  newty = flr((e.y + (e.h / 2)) / 8)
  if (e.col) then
    local ody = e.dy
    if (collide_floor(e)) then
      if (e.inair == true and e.on_landed != nil) then
        e.ody = ody
        e.on_landed(e)
      end
      e.inair = false
    else
      local toair = false
      if (e.inair == false and e.dy == 0) then
        if (should_fall(e)) then
          if e.inair == false and e.on_air != nil then
            e.on_air(e)
          end
          e.inair = true
        end
      else
        if e.inair == false and e.on_air != nil then
          e.on_air(e)
        end
        e.inair = true
      end
    end
    if (collide_roof(e)) then
      if e.on_roofhit then
        e.on_roofhit(e)
      end
    end
  end
  update_entity_a(e)
  if (e.bleed_timer > 0) then
    e.bleed_timer -= 1
    if chance(0.5) then
      bleed(e.x, e.y + 4)
    end
    if (e.bleed_timer <= 0 and e.health <= 0) then
      del(e.tbl, e)
    end
  end
end

function update_entity_a(e)
  e.t += 1
  if (e.frames > 0) then
    if e.t % e.fs == 0 then
      e.frame += 1
    end
    if e.frame == e.frames then
      e.frame = 0
    end
  end
  if (e.life > 0 and e.t > e.life) then
    del(e.tbl, e)
  end
end

function draw_entity(e)
  spr(e.spr + e.frame * e.tw, e.x - e.w / 2, e.y - e.h / 2, e.tw, e.th, e.dir == -1)
-- print(e.cooldown.."  "..e.life,e.x-3,e.y-5,7)
end

-->8
-- map generation
-- make map
function make_map()
  local rx, ry = 1 + flr(rnd(4)), 1
  local srx, sry = rx, ry
  local m = {{0, 0, 0, 0}, {0, 0, 0, 0}, {0, 0, 0, 0}, {0, 0, 0, 0}, srx, sry}
  local done = false
  -- start room
  m[rx][ry] = 1
  while (not done) do
    local lrx = rx
    local lry = ry
    local down = false
    -- move to free spot
    local tryagain = true
    while (tryagain) do
      tryagain = false
      local r = flr(rnd(5))
      if r < 2 then
        rx -= 1
      end
      -- 0&1
      if r > 2 then
        rx += 1
      end
      -- 3&4
      if (r == 2) then
        ry += 1
        down = true
      end
      if (rx < 1) then
        rx = 1
        ry += 1
        down = true
      end
      if (rx > 4) then
        rx = 4
        ry += 1
        down = true
      end
      if (m[rx][ry] != 0 and ry < 5) then
        rx, ry = lrx, lry
        tryagain = true
      end
    end
    if (down) then
      if (m[lrx][lry - 1] == 2 or m[lrx][lry - 1] == 5) then
        if ry < 5 then
          m[lrx][lry] = 5
        end
      else
        m[lrx][lry] = 2
      end
      m[rx][ry] = 3
    else
      m[rx][ry] = 1
    end
    if ry > 4 then
      done = true
    end
  end
  m[rx][4] = 6
  return m
end
__gfx__
0000000011111111994449942442244224422442994449940000000000000000000000000000000000000000009aaa0000000000000000004444444400066000
000000001555555144424444444222244442222444424444000000000000000000000000000000000000000009aaaaa0009aaa00000000002222222200655600
00700700151111114422244244244422442444224424224200000000000000000000000000000000000000000aaaaaa009aaaaa00000000006d006d000d22d00
00077000151110112224422222444442224444422244422200000000000000000000000000000000000000009aa191900aaaaaa0009aaa0006d006d000020000
0007700015111511424444224424442242244422422424440000000000000000000000000000000000000000aa9fff909aa1919009aaaaa006d006d000002000
00700700151011114424422444422224442222244422244200000000000000000000000000000000000000000a888900aa9fff900aaaaaa0066666d000042000
0000000015151111422224424422244242112222421122220000000000000000000000000000000000000000088880000a8889009aae9e9006d006d000042000
00000000151111112222444422224444210012212100122100000000000000000000000000000000000000000020200000202000889ffff406d006d000020000
0000000055555555994449942442249224422442994449940000000000000000009aaa00000dd040000dd0000008800001d66d100006600006d006d000002000
00000000500000054442444444422aa94a92222444424444000000000000000009aaaaa000d6d50400d6d500008982000015510000d76600066666d000042000
000000005000000544222442442449994999442244249a9200000000000000000aaaaaa000dd550000dd55000088220005d66d5000dd770006d006d000042000
0000000050000005292442229a9445522255494222a4499200000000000000009aa1919000055000000550000002200001dddd10000d550006d006d000020000
0000000050000005454aa4222994a9224224aa924aa925540000000000000000aa9fff90000000000000000000000000000000000000000006d006d000002000
00000000500000054429a92445529994442299944995244200000000000000000a8889000000000000000000000000000000000000000000066666d000042000
000000005000000542259942442255424211255242112222000000000000000008888000000000000000000000000000000000000000000006d006d000042000
000000005000000522225544222244442100122121001221000000000000000000202000000000000000000000000000000000000000000006d006d000020000
66666666666666661dd5d1dd00000000000000000000000000000000000000000000000000000000000000000000000000000000000000000000000006666660
65555555555555565115555d000000000000000000000000000000000000000000000000000006000082820080800060000000009a900000000000006dddddd6
6ddd5ddddddd5dd651155000000600000008000000000000000000000d60000000dd000000006d6008e888200444446d00000000a0aaaaaa00000000d555555d
6ddd5d55d55d5dd6555550000d070000020800000000000000000000002424000d6d5000000002000eee8820808000d0009a90009a90090900000000d5dddd5d
6dddd5ddddd5ddd65dd55dd60d57600d0d5e800200000000000000000011110005551dd00000400000e8820000000000097aa9000000000000000000d5dddd5d
6dddd5d5d5d5ddd6d55d555d7dd760d58ddee0250000000000000000024242400dd1d6d50002004000082000000000000a2a2a000000000000000000d5dddd5d
666666666666666655555dd607677dd50e6e7dd5000000000000000001111110d6d5dd5500040020000000000000000004a9a4000000000000000000d666666d
5555555555555555111155550076765000767650000000000000000024242424dd5505500000240000000000000000000092900000000000000000000dddddd0
11000000000000000000000000000000000000000000000000000000000000000000000000000000000000000000000000000000000000000000000000000000
10001100000110000000000000000000000000000000000000000000000000000000000000000000000000009a90000000000000000000000000000000000000
000010000011110000001000022224400ffff40000000000000000000000000000000000fffff44400000000a0aaaaaa00000000000000000000000000000000
0000000001110000000111000222242488884240000000000000000000000000000000004242442401d66d109a90090900000000000000000000000000000000
011000000110000000011000ffff4440ffff444000a9900000cdd00000b3300000e88000949494240015510000000000000aa0000000000000aaa90000000000
01000110000011000001000081184240811842400a7aaa000676cc000a7abb000f7fee009494942405666650000000000097aa00000000000099940000000000
000001000001100000000000888842408888424000a9900000cdd00000b3300000e88000949494240dd66dd000000000009977000007a0007aa97aa9007aa900
000000000001000000000000eeee4440eeee4440000a0000000c0000000b0000000e0000fffff44401dddd100000000000094400009940009994999400999400
0024440000000000002444000000000000000000000244400002200000022000000000000000000000000dddddd0000000000dddddd000000000011111100000
02442700002444000244270000244400000000000024427002444420024444200000000000000000000ddd66666dd000000ddddd666dd0000001111111111000
4eeeeee0024427004eeeeee0024427000000000004eeeeee9422224994222249000000000000000000ddddddd666dd0000dd66dddd66dd000011101111011100
009191004eeeeee0009191004eeeeee00024440000091910094444900944449000000000000000000d66d6666ddd66500d666d666dd6ddd00101110110111010
009fff0000919100009fff0000919100024427000009fff4009999f00f9999000000000000000000066d66ddddd666d00666d66dd6dd66d00000011111100000
04244000009fff0000444000009fff004eeeeee0000044400f222200002222f00000000000000000d66ddddddd6dddd5d66dddddddd666651000001111000001
0044420000444000004440000044400000944400000f244202444400004444200000000000000000d6dd66dd55ddddd5d6d666ddd556ddd51011000110001101
00200000020020000020200000202000049999400000020000000200002000000000000000000000d6d66dd555dd55d5dd66666d555dddd51010101111010101
00000000000000001001100100000000000000000002000000000000000000000000000000000000dd66ddddd55dd5d5d5d6ddddd55d55d51010000110000101
0000000000003800d011110d00000000000550000022000000020200000000000000000000000000d5d6ddd5d5dd55155555dd55d5d5d5551111011111101111
00003800000333305185581500000000015dd5100022200022082802000202000000000000000000555ddd55555d5515555dd55555d555551100010110100011
0003333000030000155dd551010550101585585100222000022222200008280000000000000000000555dd55555d511005ddd55555d551101000000000000001
000300000005300001055010155dd55150111105002220000020200002222220000000000000000005d5ddd55551115005d5dd55515511501000000000000001
00053000000053000000000051855815510110150020200000000000202020220000000000000000005dd5555111150000555555511115000000000000000000
030053000000530000000000d011110d1d0000d10000000000000000000000000000000000000000000555111115500000055111111550000000000000000000
03333300033335000000000010011001010000100000000000000000000000000000000000000000000005555550000000000555555000000000000000000000
00000000000000000000000000000000000000000000000000000000000000000000000000000000000000000000000000000000000000001000000000000001
00000000000000000000000000000000000000000000000000000000000000000000000000000000000000000000000000000000000000001100000000000011
00000000000000000000000000888000000000000000000000000000000000000000000000000000000000000000000000000000000000001111000000001111
0000000000000000000000000088800000088000000800000000000000060000000f000000000000000000000000000000000000000000001011111111111101
00070000000c0000000d000000222000000220000000000000300300000d50000009400000000000000000000000000000000000000000000010101111010100
00000000000000000000000000000000000000000000000008300530000000000000000000000000000000000000000000000000000000000111000110001110
00000000000000000000000000000000000000000000000003350030000000000000000000000000000000000000000000000000000000000110001111000110
00000000000000000000000000000000000000000000000000333350000000000000000000000000000000000000000000000000000000000000011001100000
02999200000000000000000000000000000000000000000000040000000000000000000000000000020000000000000000000000000000000000000000000000
09aaa820009990000098200000200000000000000000000000440000000000000000000000000000042000000000000000000000000000000000000000000000
9a77a98209aaa20009a9980008998000002800000000000000440000000400000044200000044000004000000000000000000000000000000000000000000000
9a77aa988a77a9202a7a9900097a9800027980000008000000244000000240000444442000244400004000000000004000000000000000000000000000000000
8aaaa9989a77aa8289aa992009aa9800089920000000000000222000000220000244440000024200042000000000442000000024000000000000000000000000
29aa998829aaa9820899982002998200008200000000000000020000000200000022200000000000420000004444200044444420000000000000000000000000
02899882089a98200289820000022000000000000000000000000000000000000000000000000000000000000000000000000000000000000000000000000000
00028820002882000002200000000000000000000000000000000000000000000000000000000000000000000000000000000000000000000000000000000000
30000000000000000000003030000000000000000000003030000000000000000000003030000000000000000000003000000000000000000000000000000000
00000000000000000000000000000000000000000000000000000000000000000000000000000000000000000000000000000000000000000000000000000000
30303030303030303030303030303030303030303030303030303030303030303030303030303030303030303030303000000000000000000000000000000000
00000000000000000000000000000000000000000000000000000000000000000000000000000000000000000000000000000000000000000000000000000000
00000000000000000000000000000000000000000000000000000000000000000000000000000000000000000000000000000000000000000000000000000000
00000000000000000000000000000000000000000000000000000000000000000000000000000000000000000000000000000000000000000000000000000000
00000000000000000000000000000000000000000000000000000000000000000000000000000000000000000000000000000000000000000000000000000000
00000000000000000000000000000000000000000000000000000000000000000000000000000000000000000000000000000000000000000000000000000000
00000000777777770000000000000000888888880000000000000000222222220000000000000000000000000000000000000000000000000000000000000000
00000077777777777700000000000088888888888800000000000022222222222200000000000000000000000000000000000000000000000000000000000000
00007777777777777777000000008888888888888888000000002222222222222222000000000000000000000000000000000000000000000000000000000000
00077777777777777777700000088888888888888888800000022222222222222222200000000000000000000000000000000000000000000000000000000000
00777777777777777777770000888888888888888888880000222222222222222222220000000000000000000000000000000000000000000000000000000000
00777777777777777777770000888888888888888888880000222222222222222222220000000000000000000000000000000000000000000000000000000000
07777777777777777777777008888888888888888888888002222222222222222222222000000000000000000000000000000000000000000000000000000000
07777777777777777777777008888888888888888888888002222222222222222222222000000000000000000000000000000000000000000000000000000000
77777777777777777777777788888888888888888888888822222222222222222222222200000000000000000000000000000000000000000000000000000000
77777777777777777777777788888888888888888888888822222222222222222222222200000000000000000000000000000000000000000000000000000000
77777777777777777777777788888888888888888888888822222222222222222222222200000000000000000000000000000000000000000000000000000000
77777777777777777777777788888888888888888888888822222222222222222222222200000000000000000000000000000000000000000000000000000000
777777777777777777777777888888888888888888888888222222222222222222222222000dd040000660000000000000000000000000000000000000000000
77777777777777777777777788888888888888888888888822222222222222222222222200d6d50400d766000000000000000000000000000000000000000000
77777777777777777777777788888888888888888888888822222222222222222222222200dd550000dd77000000000000000000000000000000000000000000
77777777777777777777777788888888888888888888888822222222222222222222222200055000000d55000000000000000000000000000000000000000000
07777777777777777777777008888888888888888888888002222222222222222222222044444400444424404440000044404440442444004440444044404440
07777777777777777777777008888888888888888888888002222222222222222222222044444440444444404440000044404440444444404440244044204440
00777777777777777777770000888888888888888888880000222222222222222222220024404420444000004440000024404440444044404440444044404440
00777777777777777777770000888888888888888888880000222222222222222222220042404440444400004420000044404440444044204444440044444440
00077777777777777777700000088888888888888888800000022222222222222222200044404440444400004240000044404420444044404444440004444420
00007777777777777777000000008888888888888888000000002222222222222222000044404440444000004440000044404240244044404420444000004440
00000077777777777700000000000088888888888800000000000022222222222200000044444440244444404444424044444440444044404440442004244440
00000000777777770000000000000000888888880000000000000000222222220000000042444400444442404444444004444400444044404440444004444400
11111c111149444444991111111144444444444444444444444444444444111b11c4441111111144111111111144111111444441119444111111111122222222
109944490010d4444d0010000c0d0f100e00e000099444499044499994441444444d0f1044800d0f1044000000440000f9444990094444100000000022000022
1000b00000445944f5441009444544490000009400944449004490e00f44190e099544109990054410990000404800004444e000844490100000000020022002
108449490044d4444d4410000a0d444490099944000999900044800004441000000d44100b000d44100004409044900094441009449a00100000000020022002
100000b00044d9449d441000000d444444444444000999900044f00009441000000d441084400d441000099000444c000a441094490000100000000020022002
109494490044d4444d441000400d444449e99444009444490044400008441400400d441099900044144000000044449000941444800000100000000020022002
10000b000010d00b0d0010944cc04449900009440994444990449000094414cc4cc044c000b0cc441990000440449e0000444449000994100000000022000022
444444444444444444444444444444f0000000944444444444444999944444444444444444444444100090099044000000444440000444444443444422222222
111111111144444444444444444444499111199911111111111111111111444444444444444444441111171111111111d1111111111111111ccc111133333333
10000000001944444490100b00000d100000000010d00c0d0010000d000044444444449444444449104044480010944459001000000000104444900033300333
10000000001099444900444444444510007000d0105444450010009d0700944444444a944444444910e00a0000100480d000100000000010e949000033000333
10000000001000e000001e000b000d144444445010d0700d001044454440194499449094444444491004404000100944d0001000070000100d00070033300333
1099070900100000000000844444441480000ad010544445001049ad084010000000000444444440100000e0001000a9d0001009449000100544440033300333
14444444801000000000109900000044009990d010d4444d0014400d0044179c00c90019999999901099900000100000d0001944444490100d44a00033300333
144444444010cc9cc9701007099990990cc440d010d4444d0014f00d0c944444444444100070000010444cc0b0199700d0004449a09444440d44004433000033
44444444444444444444444444444444444444444444444444444444444444444444444444444444444444444444444444444900000094990099009933333333
444444444444444444444444444444444444444411111111111111fb11114444994444444444444411110b111111110b111111111b11111111111b1155555555
4444444999994444444910a994444910e094444010009480001044444400499e000a9499a0990e99104444440010094490001004444490100004449055000055
444499a00019444449a01000000e00100004444010084f0000109e099900100000000010000000001090e99a001000e00000100400048010000a490050055005
499e0000001094449000100000b000109909449010944444001000000000100097000010000000001000000000100000000010d0070000100000000055555005
100000000010094400001008444480104400a9001944444400100000000010008400001000000000100000000010000000001054444490100000700055000055
100000000710009900001004900940194480000014449949001000000000100944900010000000001000000000108000000010d4494440109494440050055555
4900000094999700b9991000007000144440007010b0000700199000097049009900941b000000701990000997104c00097910d0004444100b0004c950000005
44000000444444004444990444444944444400444444004444444900944444000000444490000944444900944444440044444444404444444444044455555555
1111111111111111111111111111111111b111111111111111480111108411111111111111111111448011111111111111114491111111111111111144444444
100000000014440004001000000000144444444010000000004449009444100000000010000000009a90099c0010400944901a000099001099c0000044000044
10c0000000084440040010990099001a9e4494901000000000444900944410000949001000000000100008440010400944901000084400144448000040044004
104480000044444044001000000000100000000010008490001a00000000100944449910d99999001000000e001044044449100000e90010e000000044440044
1099900909100b0044001000b00000100008440010008440001099999b00199444444410544444801000060000604000b0001000060000100000000044440044
10000cc49414444444441099449900104049990010094449904444444444444444444410d0a04440100044400044444444901000444000100440009040044004
499994444419444444991094444900144cc0b0001094444440444444444444444444441cd00f44441b044444cc444444449c1b0c444c001b04600b4044000044
44444444444444444444444444444444444444444444444444444444444444444444444444444444444444444444444444444444444444444444444444444444
__gff__
0000010101010000000000000000060401800101010100000000000000000404010101080800000000000000000000010000000000000000000000000000000000000000000000000000010100000000000000000000000000000101000000000000000000000000000000000000000000000000000000000000000000000000
__map__
0303030303000000000003030303030000000000030303030300000000000303030303000000000000000000000000000000000000000000000000000000000000000000000000000000000000000000000000000000000000000000000000000000000000000000000000000000000031001f0000000000003000000011311e
0300000000030303030303000000000303030303030000000003030303030300000000030303030300000000000000000000000000000000000000000000000000000000000000000000000000000000000000000000000000000000000000000000000000000000000000000000000000001f003000006e6f0000000202020e
0300000000000000000303000000000000000003030000000000000000030300000000000000000300000000000000000000000000000000000000000000000000000000000000000000000000000000000000000000000000000000000000000000000000000000000000000000000000001f0030003100310000311404041e
030000003c3a0000000000000000000000000003000000000000000003030300000000000000000300000000000000000000000000000000000000000000000000000000000000000000000000000000000000000000000000000000000000000000000000000000000000000000000000301f0000000000000000000000001e
0300000005050500232d00000000000000000000000000000000000000000300000000000000000300000000000000000000000000000000000000000000000000000000000000000000000000000000000000000000000000000000000000000000000000000000000000000000000000000031000000000000000000aa301e
0300000000000005050502000a00000000000000000000000000000000000000000000000000000300000000000000000000000000000000000000000000000000000000000000000000000000000000000000000000000000000000000000000000000000000000000000000000000000000000000000000000000000050202
0300003900090000000004050505000000000000000000000000000000000000000000000000000000000000000000000000000000000000000000000000000000000000000000000000000000000000000000000000000000000000000000000000000000000000000000000000000000000000000000000000000000000413
0305050505050500000000000000000000000000000000000000000000000000000000000000000000000000000000000000000000000000000000000000000000000000000000000000000000000000000000000000000000000000000000000000000000000000000000000000000000000000000000000000000030003104
0303030303000000000000000000000000000000000000000000000000000000000000000000000000000000000000000000000000000000000000000000000000000000000000000000000000000000000000000000000000000000000000000000000000000000000000000000000000000000000000000000000000000000
0300000000000000000000000000000000000000000000000000000000000000000000000000000000000000000000000000000000000000000000000000000000000000000000000000000000000000000000000000000000000000000000000000000000000000000000000000000030003100000000000000000000000000
0300000000000000000000000000000000000000000000000000000000000000000000000000000000000000000000000000000000000000000000000000000000000000000000000000000000000000000000000000000000000000000000000000000000000000000000000000000000003000000000000000000000000000
030000000000000000000000000000000000000000000000000000000000000000000000000000000000000000000000000000000000000000000000000000000000000000000000000000000000000000000000000000000000000000000000000000000000000000000000000000003f310000003100000000000000000000
0300000000000000000000000000000000000000000000000000000000000000000000000000000000000000000000000000000000000000000000000000000000000000000000000000000000000000000000000000000000000000000000000000000000000000000000000000000002005000000000000000000000000000
0300000000000000000000000000000000000000000000000000000000000000000000000000000000000000000000000000000000000000000000000000000000000000000000000000000000000000000000000000000000000000000000000000000000000000000000000000000003120500000000000000000000000000
0300000000000000000000000000000000000000000000000000000000000000000000000000000000000000000000000000000000000000000000000000000000000000000000000000000000000000000000000000000000000000000000000000000000000000000000000000000003030000300000000000000000000000
0303030303030300000000000000000000000000000000000000000000000000000000000000000000000000000000000000000000000000000000000000000000000000000000000000000000000000000000000000000000000000000000000000000000000000000000000000000003040031000000000000000000000000
0303030303030300000000000000000000000000000000000000000000000000000000000000000000000000000000000000000000000000000000000000000000000000000000000000000000000000000000000000000000000000000000000000000000000000000000000000000003550000000000000000000000003100
0300000000000000000000000000000000000000000000000000000000000000000000000000000000000000000000000000000000000000000000000000000000000000000000000000000000000000000000000000000000000000000000000000000000000000000000000000000004003100000000000000000030000000
0300000000000000000000000000000000000000000000000000000000000000000000000000000000000000000000000000000000000000000000000000000000000000000000000000000000000000000000000000000000000000000000000000000000000000000000000000000030000000000000000000000000000030
03000000000000000000000000000000000000000000000000000000000000000000000000000000000000000000000000000000000000000000000000000000000000000000000000000000000000000000000000000000000000000000000000000000000000000000000000000000003000000000000000003100313e0212
0300000000000000000000000000000000000000000000000000000000000000000000000000000000000000000000000000000000000000000000000000000000000000000000000000000000000000000000000000000000000000000000000000000000000000000000000000000000000000000000000000000505051303
0300000000000000000000000000000000000000000000000000000000000000000000000000000000000000000000000000000000000000000000000000000000000000000000000000000000000000000000000000000000000000000000000000000000000000000000000000000000000000000000000030000052000413
0300000000000000000000000000000000000000000000000000000000000000000000000000000000000000000000000000000000000000000000000000000000000000000000000000000000000000000000000000000000000000000000000000000000000000000000000000000000000000000000000031310000002c03
03030303030303000000000000000000000000000000000000000000000000000000000000000000000000000000000000000000000000000000000000000000000000000000000000000000000000000000000000000000000000000000000000000000000000000000000000000000a9000000000000000000003031000503
0303030300000000000000000000000000000000000000000000000000000000000000000000000000000000000000000000000000000000000000000000000000000000000000000000000000000000000000000000000000000000000000000000000000000000000000000000000002000000003100000000000000003004
0300000000000000000000000000000000000000000000000000000000000000000000000000000000000000000000000000000000000000000000000000000000000000000000000000000000000000000000000000000000000000000000000000000000000000000000000000000003003123000000000000000000000031
0300000000000000000000000000000000000000000000000000000000000000000000000000000000000000000000000000000000000000000000000000000000000000000000000000000000000000000000000000000000000000000000000000000000000000000000000000000003001505000000000000000000000000
0300000000000000000000000000000000000000000000000000000000000000000000000000000000000000000000000000000000000000000000000000000000000000000000000000000000000000000000000000000000000000000000000000000000000000000000000000000003420f30300000000000000000000000
0300000000000000000000000300000000000000000000000300000000000000000000000300000000000000000000000000000000000000000000000000000000000000000000000000000000000000000000000000000000000000000000000000000000000000000000000000000003021f12223100000000000000000000
0300000000000000000000030300000000000000000000030300000000000000000000030300000000000000000000030000000000000000000000000000000000000000000000000000000000000000000000000000000000000000000000000000000000000000000000000000000003041f04130000003000000000000000
0300030300030300030300030300030300030300030300030300030300030300030300030300030300030300030300030000000000000000000000000000000000000000000000000000000000000000000000000000000000000000000000000000000000000000000000000000000003301f000400314e4f00000000000000
0303030303030303030303030303030303030303030303030303030303030303030303030303030303030303030303030000000000000000000000000000000000000000000000000000000000000000000000000000000000000000000000000000000000000000000000000000000014001f000000005e5f00000000000000
